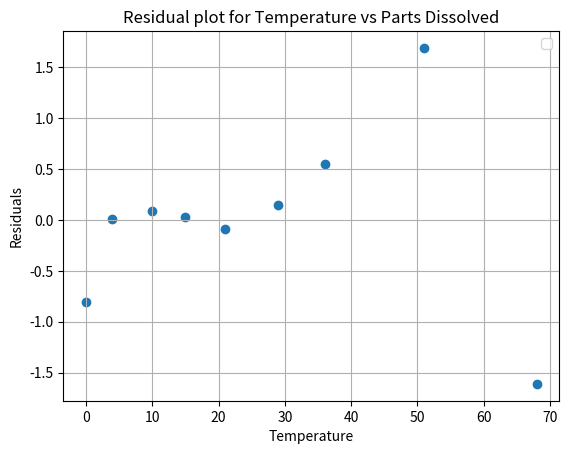

This chart was generated by the following Python code:
import matplotlib.pyplot as plt
import numpy as np

temperatures = np.array([0, 4, 10, 15, 21, 29, 36, 51, 68])
parts = np.array([66.7, 71.0, 76.3, 80.6, 85.7, 92.9, 99.4, 113.6, 125.1])

b, a = np.polyfit(temperatures, parts, deg=1)

y = a + b * temperatures 

residuals = parts - y

plt.scatter(temperatures, residuals)
plt.xlabel("Temperature")
plt.ylabel("Residuals")
plt.title("Residual plot for Temperature vs Parts Dissolved")
plt.legend()
plt.grid(True)
plt.show()